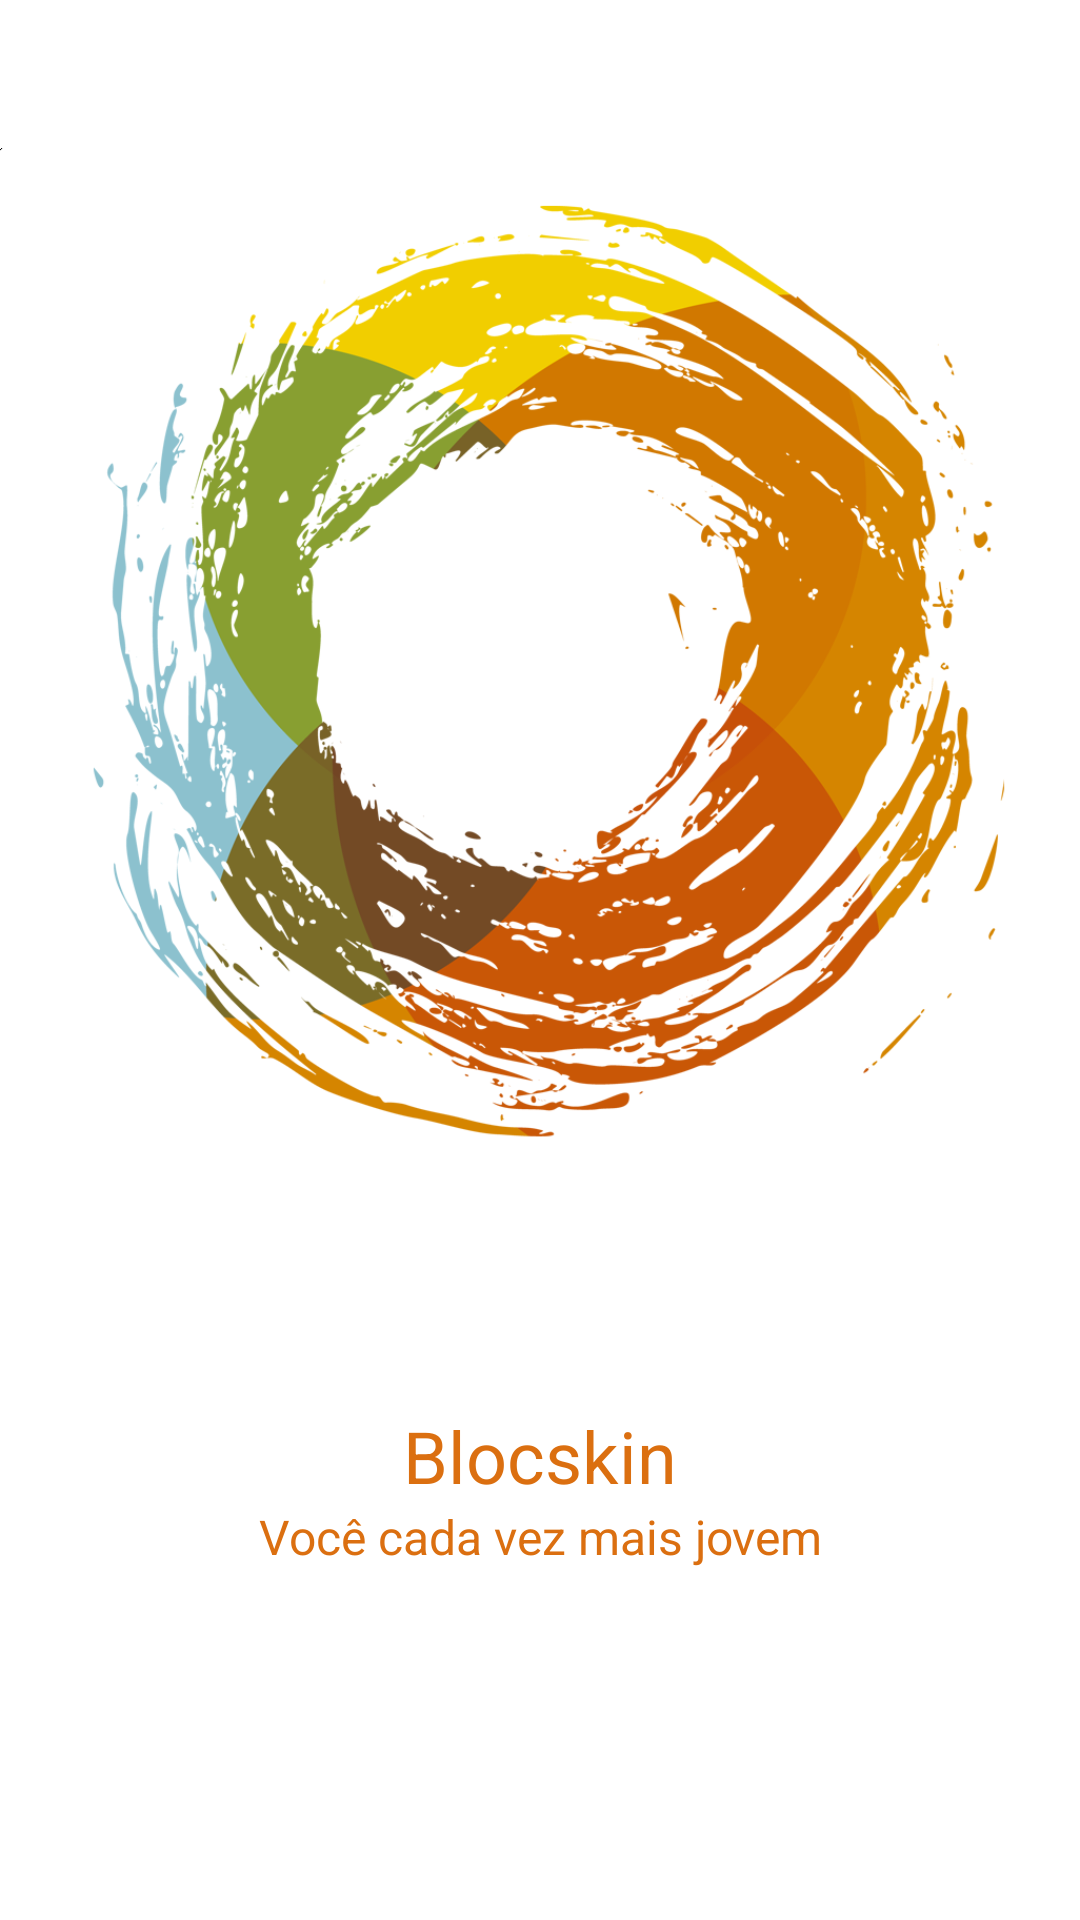

Produce the Android XML layout that renders to this screen, including the resource entries it uses.
<!-- AndroidManifest.xml: activity theme AppTheme.NoActionBar.Fullscreen -->
<!-- res/layout/activity_splash.xml -->
<?xml version="1.0" encoding="utf-8"?>
<LinearLayout xmlns:android="http://schemas.android.com/apk/res/android"
    android:id="@+id/welcome_fragment"
    android:layout_width="match_parent"
    android:layout_height="match_parent"
    android:orientation="vertical"
    android:clipChildren="false"
    android:background="#ffffff"
    android:weightSum="6"
    android:paddingTop="48dp">

    <FrameLayout
        android:id="@+id/image_container"
        android:layout_width="match_parent"
        android:layout_height="0dp"
        android:layout_weight="4"
        android:clipChildren="false">

        <ImageView
            android:id="@+id/img"
            android:layout_width="match_parent"
            android:layout_height="match_parent"
            android:src="@drawable/ic_splash"
            android:layout_centerHorizontal="true"
            android:layout_gravity="center"/>

    </FrameLayout>

    <TextView
        android:id="@+id/screen_heading"
        android:layout_width="match_parent"
        android:layout_height="0dp"
        android:layout_weight="1"
        android:paddingLeft="24dp"
        android:paddingRight="24dp"
        android:textSize="24sp"
        android:textColor="#db6f10"
        android:gravity="bottom|center_horizontal"
        android:text="Blocskin" />

    <TextView
        android:id="@+id/screen_desc"
        android:text="Você cada vez mais jovem"
        android:layout_width="match_parent"
        android:layout_height="0dp"
        android:layout_weight="1"
        android:paddingLeft="24dp"
        android:paddingRight="24dp"
        android:textSize="16sp"
        android:textColor="#db6f10"
        android:gravity="top|center_horizontal"/>
    <View
        android:layout_width="match_parent"
        android:layout_height="48dp"
        android:background="@android:color/transparent"/>

</LinearLayout>
<!-- resources referenced by this layout -->
<resources>
  <!-- drawable ic_splash: png bitmap (drawable-mdpi, 193585 bytes) -->
  <style name="AppTheme.NoActionBar.Fullscreen">
          <item name="android:windowFullscreen">true</item>
          <item name="android:windowContentOverlay">@null</item>
      </style>
</resources>
